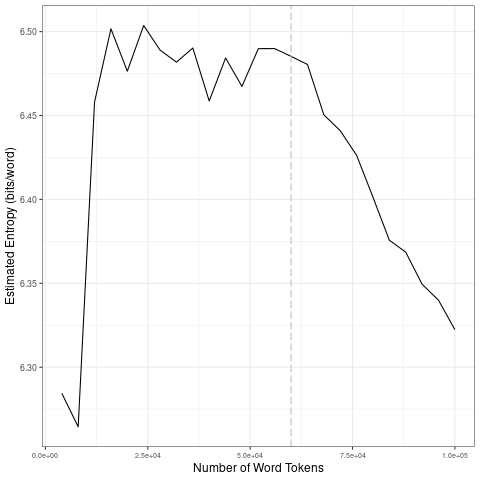

Source data for this figure (header and first rows):
file, entropy.Corpus.Size, entropy.Entropy, sd.Corpus.Size, sd.SD
data/covid-clean/2020_by_fr/2020-08-27_t…, 4000, 6.284, 20000, 0.1132
data/covid-clean/2020_by_fr/2020-08-27_t…, 8000, 6.264, 40000, 0.01654
data/covid-clean/2020_by_fr/2020-08-27_t…, 12000, 6.458, 60000, 0.009293
data/covid-clean/2020_by_fr/2020-08-27_t…, 16000, 6.502, 80000, 0.02928
data/covid-clean/2020_by_fr/2020-08-27_t…, 20000, 6.476, 1e+05, 0.02157
data/covid-clean/2020_by_fr/2020-08-27_t…, 24000, 6.504, 20000, 0.1132
data/covid-clean/2020_by_fr/2020-08-27_t…, 28000, 6.489, 40000, 0.01654
data/covid-clean/2020_by_fr/2020-08-27_t…, 32000, 6.482, 60000, 0.009293
data/covid-clean/2020_by_fr/2020-08-27_t…, 36000, 6.49, 80000, 0.02928
data/covid-clean/2020_by_fr/2020-08-27_t…, 40000, 6.459, 1e+05, 0.02157
data/covid-clean/2020_by_fr/2020-08-27_t…, 44000, 6.484, 20000, 0.1132
data/covid-clean/2020_by_fr/2020-08-27_t…, 48000, 6.467, 40000, 0.01654
data/covid-clean/2020_by_fr/2020-08-27_t…, 52000, 6.49, 60000, 0.009293
data/covid-clean/2020_by_fr/2020-08-27_t…, 56000, 6.49, 80000, 0.02928
data/covid-clean/2020_by_fr/2020-08-27_t…, 60000, 6.485, 1e+05, 0.02157
data/covid-clean/2020_by_fr/2020-08-27_t…, 64000, 6.48, 20000, 0.1132
data/covid-clean/2020_by_fr/2020-08-27_t…, 68000, 6.45, 40000, 0.01654
data/covid-clean/2020_by_fr/2020-08-27_t…, 72000, 6.441, 60000, 0.009293
data/covid-clean/2020_by_fr/2020-08-27_t…, 76000, 6.426, 80000, 0.02928
data/covid-clean/2020_by_fr/2020-08-27_t…, 80000, 6.401, 1e+05, 0.02157
data/covid-clean/2020_by_fr/2020-08-27_t…, 84000, 6.376, 20000, 0.1132
data/covid-clean/2020_by_fr/2020-08-27_t…, 88000, 6.369, 40000, 0.01654
data/covid-clean/2020_by_fr/2020-08-27_t…, 92000, 6.349, 60000, 0.009293
data/covid-clean/2020_by_fr/2020-08-27_t…, 96000, 6.34, 80000, 0.02928
data/covid-clean/2020_by_fr/2020-08-27_t…, 1e+05, 6.322, 1e+05, 0.02157
